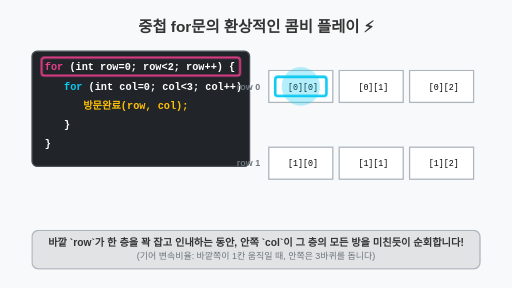
t = 0.00 s
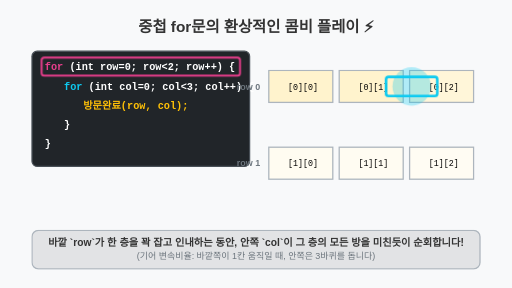
t = 1.33 s
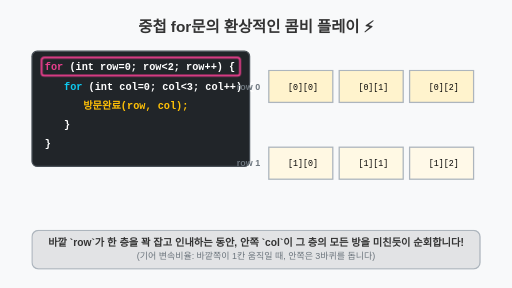
t = 2.67 s
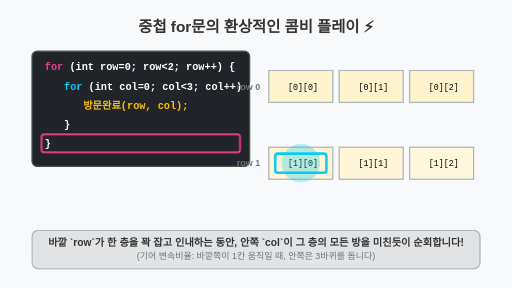
t = 4.00 s
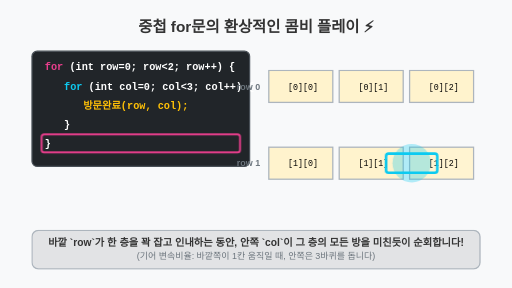
t = 5.33 s
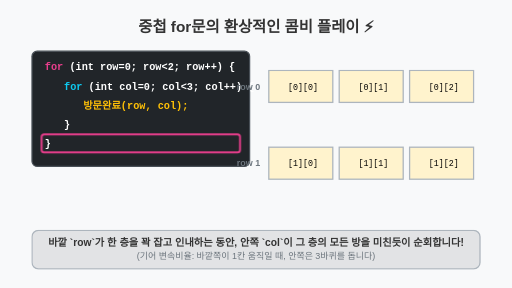
t = 6.67 s

The animated SVG that drew these frames (rendered in a browser with its animation timeline set to each time). Animation: 7 SMIL elements (animate=7), 3 CSS @keyframes rules; one cycle of 8.00 s, repeats indefinitely.

<svg viewBox="0 0 800 450" xmlns="http://www.w3.org/2000/svg">
  <rect width="800" height="450" fill="#f8f9fa"/>
  <style>
    @keyframes move-outer {
      0%, 45% { transform: translateY(0); }
      50%, 95% { transform: translateY(120px); }
      100% { transform: translateY(0); }
    }
    @keyframes move-inner {
      0%, 5%, 50%, 55% { transform: translateX(0); opacity: 1; }
      10%, 15%, 60%, 65% { transform: translateX(110px); opacity: 1; }
      20%, 25%, 70%, 75% { transform: translateX(220px); opacity: 1; }
      30%, 45%, 80%, 95% { transform: translateX(330px); opacity: 0; }
    }
    @keyframes highlight-cell {
      0%, 9% { fill: #fff; }
      10%, 100% { fill: #fff3cd; }
    }
    
    .anim-outer { animation: move-outer 8s infinite; }
    .anim-inner { animation: move-inner 8s infinite; }
    
    .title { font-family: sans-serif; font-size: 24px; font-weight: bold; fill: #333; text-anchor: middle; }
    .code { font-family: monospace; font-size: 16px; font-weight: bold; }
    .label { font-family: sans-serif; font-size: 14px; font-weight: bold; fill: #6c757d; }
  </style>

  <text x="400" y="50" class="title">중첩 for문의 환상적인 콤비 플레이 ⚡</text>

  <!-- 코드 블록 영역 -->
  <rect x="50" y="80" width="340" height="180" rx="8" fill="#212529" stroke="#495057" stroke-width="2"/>
  <text x="70" y="110" class="code" fill="#e83e8c">for <tspan fill="#fff">(int row=0; row&lt;2; row++) {</tspan></text>
  <text x="100" y="140" class="code" fill="#0dcaf0">for <tspan fill="#fff">(int col=0; col&lt;3; col++) {</tspan></text>
  <text x="130" y="170" class="code" fill="#ffc107">방문완료(row, col);</text>
  <text x="100" y="200" class="code" fill="#fff">}</text>
  <text x="70" y="230" class="code" fill="#fff">}</text>

  <!-- 바깥 for문 하이라이트 박스 -->
  <rect x="65" y="90" width="310" height="28" fill="none" class="anim-outer" stroke="#e83e8c" stroke-width="3" rx="4"/>
  
  <!-- 아파트 도면 영역 -->
  <g transform="translate(420, 110)">
    <!-- 0층 -->
    <text x="-50" y="30" class="label" fill="#e83e8c">row 0</text>
    <rect x="0" y="0" width="100" height="50" stroke="#adb5bd" stroke-width="2" fill="#fff">
      <animate attributeName="fill" values="#fff;#fff3cd;#fff3cd" keyTimes="0;0.1;1" dur="8s" repeatCount="indefinite"/>
    </rect>
    <rect x="110" y="0" width="100" height="50" stroke="#adb5bd" stroke-width="2" fill="#fff">
      <animate attributeName="fill" values="#fff;#fff3cd;#fff3cd" keyTimes="0;0.12;1" dur="8s" repeatCount="indefinite"/>
    </rect>
    <rect x="220" y="0" width="100" height="50" stroke="#adb5bd" stroke-width="2" fill="#fff">
      <animate attributeName="fill" values="#fff;#fff3cd;#fff3cd" keyTimes="0;0.22;1" dur="8s" repeatCount="indefinite"/>
    </rect>
    
    <text x="30" y="30" font-family="monospace" fill="#000">[0][0]</text>
    <text x="140" y="30" font-family="monospace" fill="#000">[0][1]</text>
    <text x="250" y="30" font-family="monospace" fill="#000">[0][2]</text>

    <!-- 1층 -->
    <text x="-50" y="150" class="label" fill="#e83e8c">row 1</text>
    <rect x="0" y="120" width="100" height="50" stroke="#adb5bd" stroke-width="2" fill="#fff">
      <animate attributeName="fill" values="#fff;#fff3cd;#fff3cd" keyTimes="0;0.6;1" dur="8s" repeatCount="indefinite"/>
    </rect>
    <rect x="110" y="120" width="100" height="50" stroke="#adb5bd" stroke-width="2" fill="#fff">
      <animate attributeName="fill" values="#fff;#fff3cd;#fff3cd" keyTimes="0;0.62;1" dur="8s" repeatCount="indefinite"/>
    </rect>
    <rect x="220" y="120" width="100" height="50" stroke="#adb5bd" stroke-width="2" fill="#fff">
      <animate attributeName="fill" values="#fff;#fff3cd;#fff3cd" keyTimes="0;0.72;1" dur="8s" repeatCount="indefinite"/>
    </rect>
    
    <text x="30" y="150" font-family="monospace" fill="#000">[1][0]</text>
    <text x="140" y="150" font-family="monospace" fill="#000">[1][1]</text>
    <text x="250" y="150" font-family="monospace" fill="#000">[1][2]</text>

    <!-- 이동하는 포인터 세트 -->
    <g class="anim-outer">
      <!-- 안쪽 for문 이동 포인터 -->
      <g class="anim-inner">
        <rect x="10" y="10" width="80" height="30" rx="4" fill="none" stroke="#0dcaf0" stroke-width="4"/>
        <!-- 번쩍이는 효과 -->
        <circle cx="50" cy="25" r="30" fill="#0dcaf0" opacity="0.3">
          <animate attributeName="transform" type="scale" values="1;1.2;1" dur="0.3s" repeatCount="indefinite"/>
        </circle>
      </g>
    </g>
  </g>

  <!-- 하단 설명 -->
  <rect x="50" y="360" width="700" height="60" rx="10" fill="#e2e3e5" stroke="#adb5bd" stroke-width="2"/>
  <text x="400" y="385" font-family="sans-serif" font-size="16" font-weight="bold" fill="#333" text-anchor="middle">바깥 `row`가 한 층을 꽉 잡고 인내하는 동안, 안쪽 `col`이 그 층의 모든 방을 미친듯이 순회합니다!</text>
  <text x="400" y="405" font-family="sans-serif" font-size="14" fill="#6c757d" text-anchor="middle">(기어 변속비율: 바깥쪽이 1칸 움직일 때, 안쪽은 3바퀴를 돕니다)</text>

</svg>
